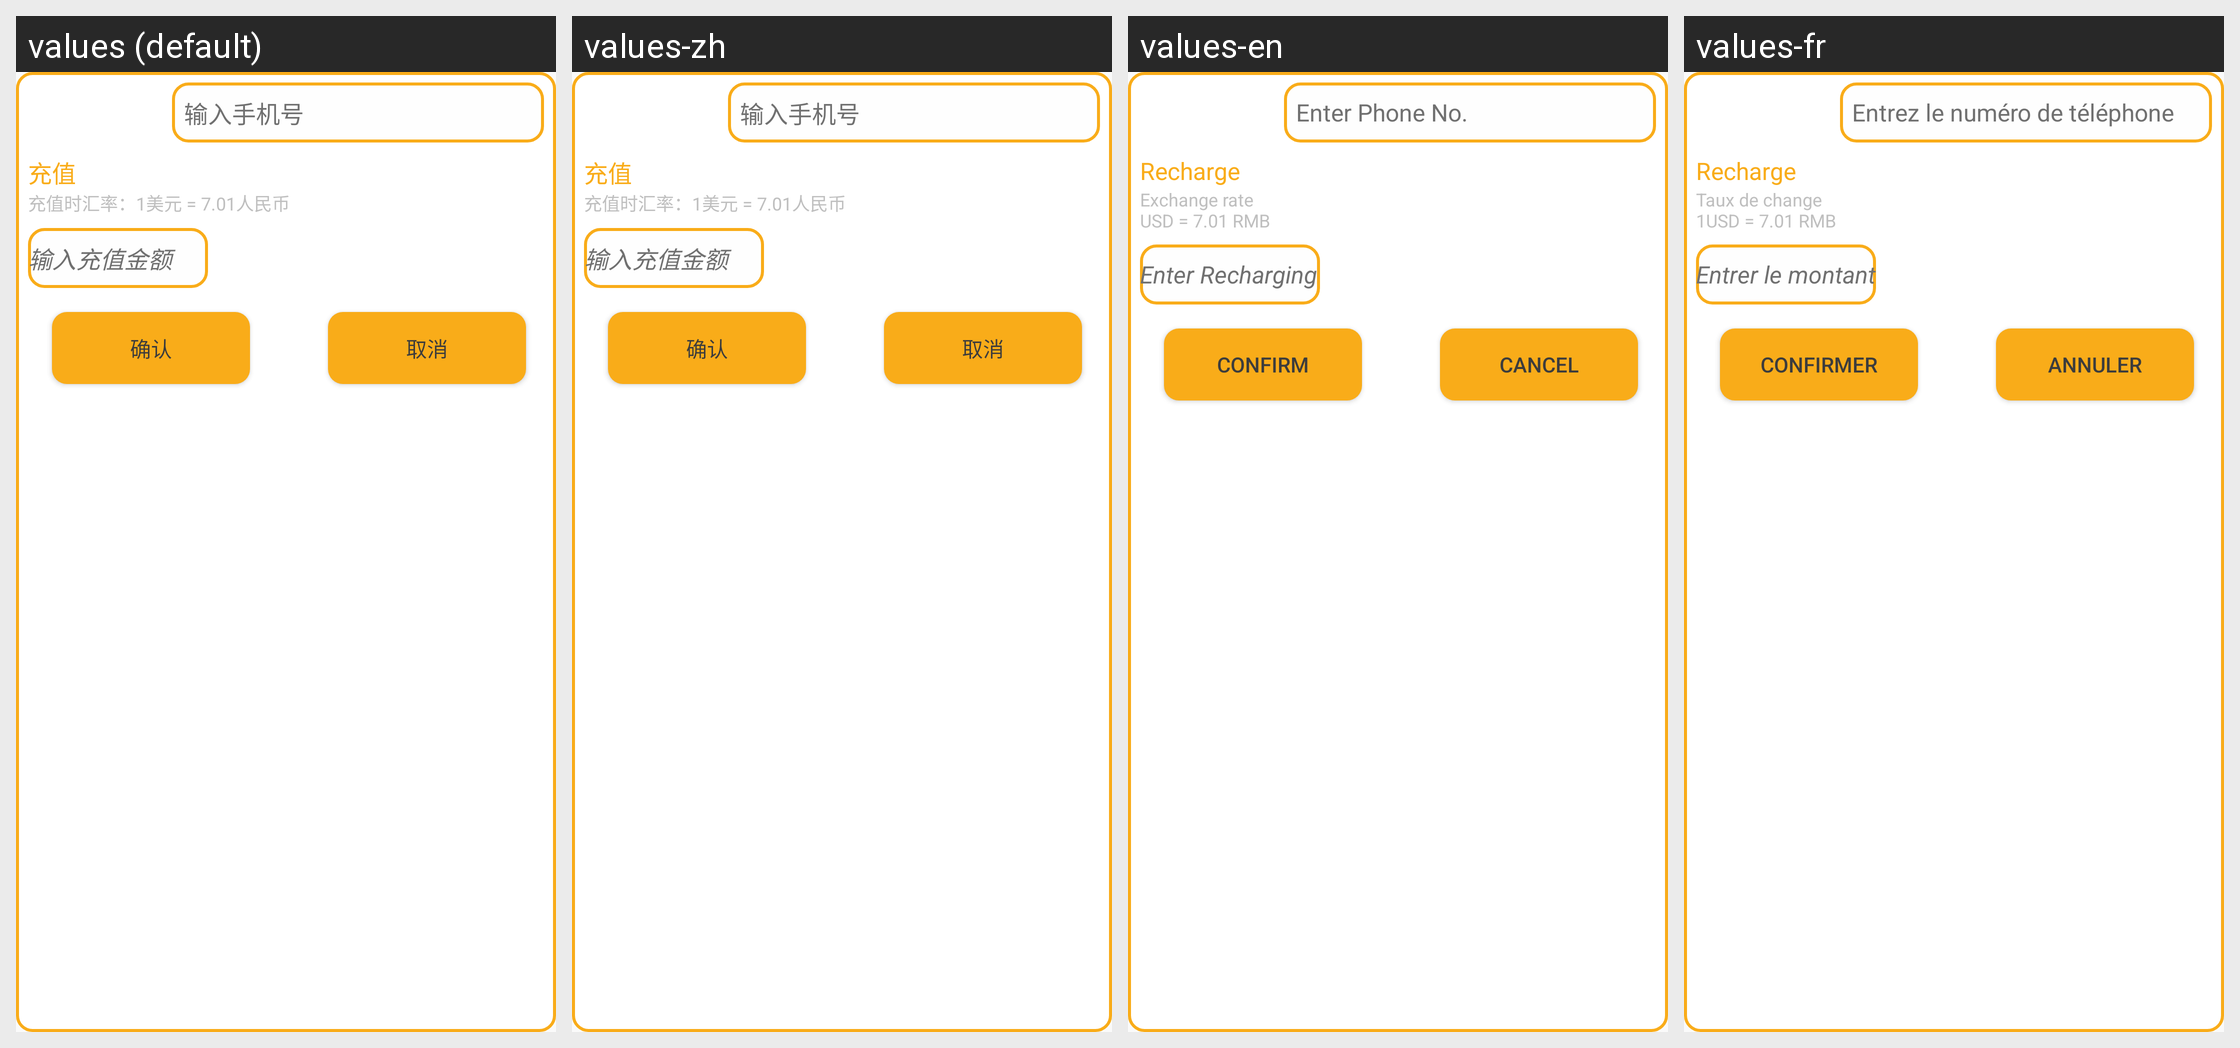

Here is an Android app screen in its default locale and in the app's own translations. Write out the translated-string differences for the strings that appear on this screen.
Android screen res/layout/dialog_add_number.xml rendered under 4 locales, left to right: values (default), values-zh, values-en, values-fr. Device: Nexus 5 (rendered at 1080×1920; each locale shown at half size, 540×960, under a caption strip naming it); theme CurrentAppTheme.
Strings drawn on this screen, with the default value and each locale's value (text and hints the layout hard-codes, and strings that could not be matched under every locale, appear in the picture but are not listed):

string_enter_phone_no
  values: 输入手机号
  values-zh: 输入手机号
  values-en: Enter Phone No.
  values-fr: Entrez le numéro de téléphone

string_enter_recharge_amount
  values: 输入充值金额
  values-zh: 输入充值金额
  values-en: Enter Recharging Amount
  values-fr: Entrer le montant de la recharge

title_recharge
  values: 充值
  values-zh: 充值
  values-en: Recharge
  values-fr: Recharge

string_exchange_rate_info
  values: 充值时汇率：1美元 = 7.01人民币
  values-zh: 充值时汇率：1美元 = 7.01人民币
  values-en: Exchange rate
      USD = 7.01 RMB
  values-fr: Taux de change
      1USD = 7.01 RMB

string_confirm
  values: 确认
  values-zh: 确认
  values-en: CONFIRM
  values-fr: CONFIRMER

string_cancel
  values: 取消
  values-zh: 取消
  values-en: CANCEL
  values-fr: ANNULER
